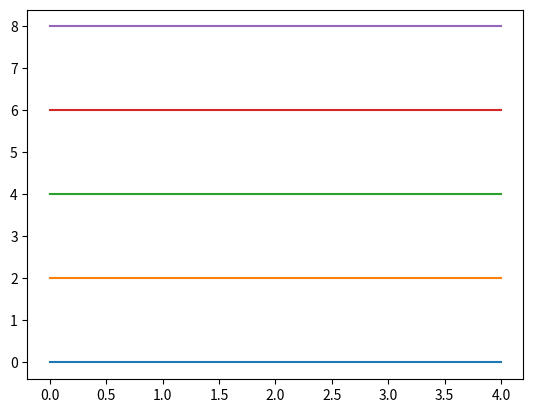

This figure's Python source:
# -*- coding: utf-8 -*-
"""
Created on Thu Aug 19 17:04:53 2021

[redacted]
"""
import numpy as np
import matplotlib.pyplot as plt
x=np.arange(5)
y=[2*x for i in x]
plt.plot(x,y);
plt.show()
plt.savefig('grafico.pdf')
print(y)